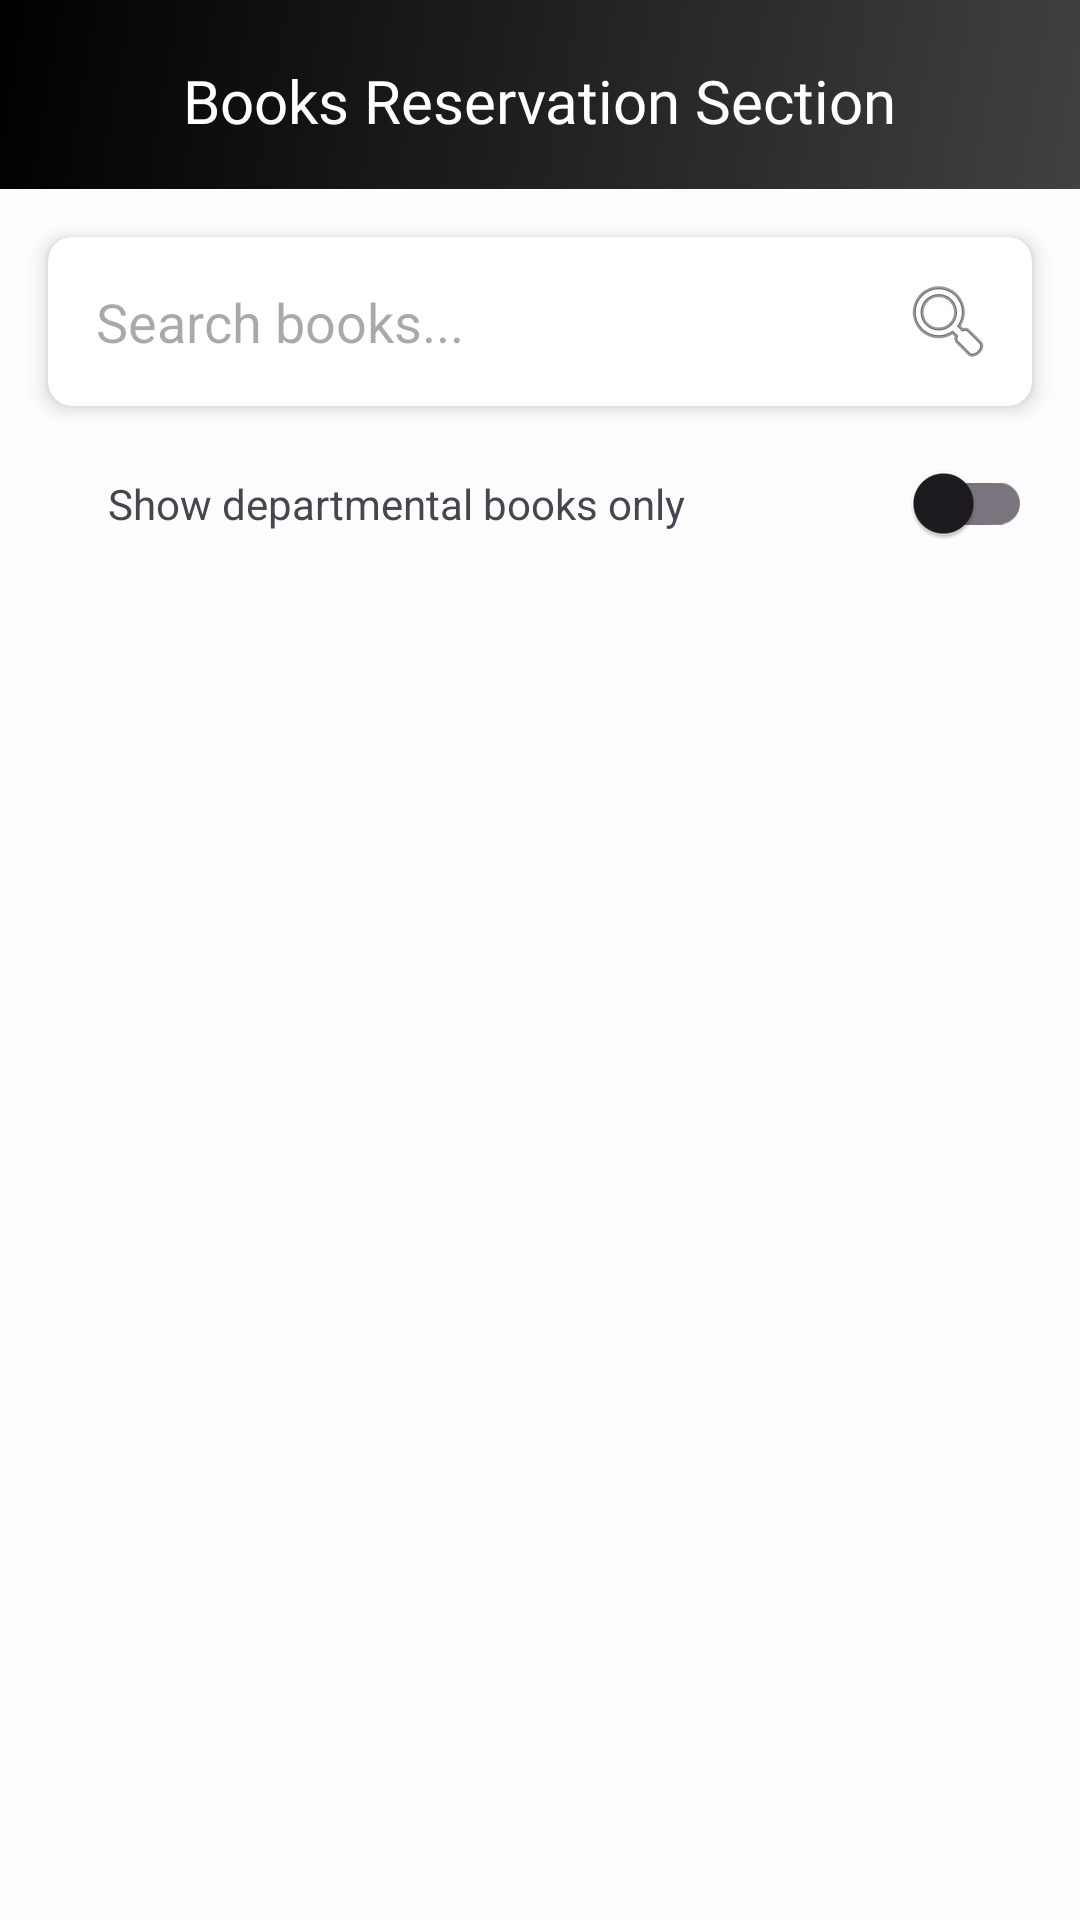

Here is an Android app screen rendered from its layout file. Give the layout XML and the strings, colors and styles it references.
<!-- AndroidManifest.xml: application theme Theme.Upang_Supply_Tracker -->
<!-- res/layout/fragment_books.xml -->
<?xml version="1.0" encoding="utf-8"?>
<androidx.constraintlayout.widget.ConstraintLayout
    xmlns:android="http://schemas.android.com/apk/res/android"
    xmlns:app="http://schemas.android.com/apk/res-auto"
    xmlns:tools="http://schemas.android.com/tools"
    android:id="@+id/main"
    android:layout_width="match_parent"
    android:layout_height="match_parent"
    android:background="#FDFDFD"
    tools:context=".fragments.Books">

    
    <androidx.constraintlayout.widget.ConstraintLayout
        android:id="@+id/view3"
        android:layout_width="match_parent"
        android:layout_height="wrap_content"
        android:background="@drawable/header_gradient"
        android:paddingBottom="16dp"
        app:layout_constraintTop_toTopOf="parent">

        <TextView
            android:id="@+id/textView2"
            android:layout_width="wrap_content"
            android:layout_height="wrap_content"
            android:layout_marginTop="20dp"
            android:fontFamily="@font/noto_serif_devanagari_bold"
            android:text="Books Reservation Section"
            android:textColor="@color/white"
            android:textSize="20sp"
            app:layout_constraintTop_toTopOf="parent"
            app:layout_constraintStart_toStartOf="parent"
            app:layout_constraintEnd_toEndOf="parent"
            app:layout_constraintBottom_toBottomOf="parent"/>
    </androidx.constraintlayout.widget.ConstraintLayout>

    
    <androidx.cardview.widget.CardView
        android:id="@+id/searchCardView"
        android:layout_width="0dp"
        android:layout_height="wrap_content"
        android:layout_marginStart="16dp"
        android:layout_marginTop="16dp"
        android:layout_marginEnd="16dp"
        app:cardCornerRadius="8dp"
        app:cardElevation="4dp"
        app:layout_constraintTop_toBottomOf="@id/view3"
        app:layout_constraintStart_toStartOf="parent"
        app:layout_constraintEnd_toEndOf="parent">

        <LinearLayout
            android:layout_width="match_parent"
            android:layout_height="wrap_content"
            android:orientation="horizontal"
            android:padding="8dp">

            <EditText
                android:id="@+id/searchEditText"
                android:layout_width="0dp"
                android:layout_height="wrap_content"
                android:layout_weight="1"
                android:background="@null"
                android:hint="Search books..."
                android:inputType="text"
                android:padding="8dp"/>

            <ImageButton
                android:id="@+id/searchButton"
                android:layout_width="40dp"
                android:layout_height="40dp"
                android:background="?attr/selectableItemBackgroundBorderless"
                android:padding="6dp"
                android:src="@android:drawable/ic_menu_search"/>
        </LinearLayout>
    </androidx.cardview.widget.CardView>

    
    <LinearLayout
        android:id="@+id/departmentFilterLayout"
        android:layout_width="328dp"
        android:layout_height="49dp"
        android:layout_marginTop="8dp"
        android:gravity="center_vertical"
        android:orientation="horizontal"
        app:layout_constraintTop_toBottomOf="@id/searchCardView"
        app:layout_constraintStart_toStartOf="parent"
        app:layout_constraintEnd_toEndOf="parent">

        <TextView
            android:id="@+id/departmentFilterLabel"
            android:layout_width="296dp"
            android:layout_height="wrap_content"
            android:layout_marginLeft="20dp"
            android:layout_weight="1"
            android:text="Show departmental books only"
            android:textSize="14sp" />

        <androidx.appcompat.widget.SwitchCompat
            android:id="@+id/departmentFilterSwitch"
            android:layout_width="wrap_content"
            android:layout_height="wrap_content"/>
    </LinearLayout>

    

    

    <androidx.recyclerview.widget.RecyclerView
        android:id="@+id/booksRecyclerView"
        android:layout_width="315dp"
        android:layout_height="430dp"
        android:clipToPadding="false"
        android:paddingBottom="16dp"
        app:layout_constraintBottom_toBottomOf="parent"
        app:layout_constraintEnd_toEndOf="parent"
        app:layout_constraintHorizontal_bias="0.511"
        app:layout_constraintStart_toStartOf="parent"
        app:layout_constraintTop_toBottomOf="@+id/searchCardView"
        app:layout_constraintVertical_bias="0.404" />

    <ProgressBar
        android:id="@+id/loadingProgressBar"
        android:layout_width="wrap_content"
        android:layout_height="wrap_content"
        android:visibility="gone"
        app:layout_constraintTop_toBottomOf="@id/searchCardView"
        app:layout_constraintStart_toStartOf="parent"
        app:layout_constraintEnd_toEndOf="parent"/>

    
    <TextView
        android:id="@+id/emptyStateTextView"
        android:layout_width="wrap_content"
        android:layout_height="wrap_content"
        android:text="No books available"
        android:textSize="18sp"
        android:visibility="gone"
        app:layout_constraintTop_toBottomOf="@id/searchCardView"
        app:layout_constraintStart_toStartOf="parent"
        app:layout_constraintEnd_toEndOf="parent"/>
</androidx.constraintlayout.widget.ConstraintLayout>
<!-- resources referenced by this layout -->
<resources>
  <color name="white">#FFFFFFFF</color>
  <!-- drawable header_gradient (drawable) -->
  <?xml version="1.0" encoding="utf-8"?>
  <shape xmlns:android="http://schemas.android.com/apk/res/android"
      android:shape="rectangle">
      <gradient
          android:angle="135"
          android:startColor="#424040"
          android:endColor="#000000"
          android:type="linear" />
  </shape>
  <style name="Theme.Upang_Supply_Tracker" parent="Base.Theme.Upang_Supply_Tracker" />
  <style name="Base.Theme.Upang_Supply_Tracker" parent="Theme.Material3.DayNight.NoActionBar">
          
          
      </style>
</resources>
